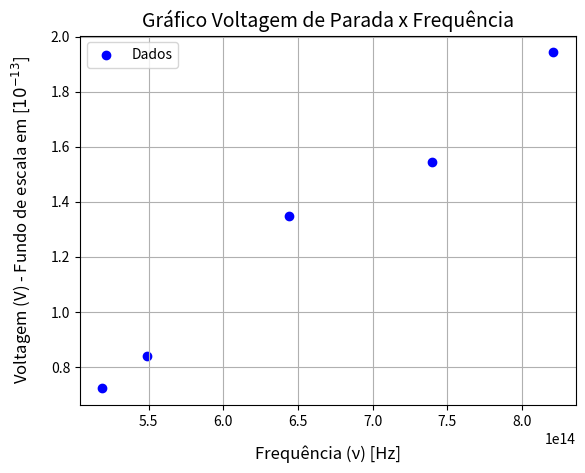

Write the Python code that produced this figure.
import matplotlib.pyplot as plt
import numpy as np

# Dados de exemplo
V = [1.943, 1.545, 1.35, 0.841, 0.723]
ν = [8.21*10**14, 7.40*10**14, 6.44*10**14, 5.49*10**14, 5.19*10**14]

# Plotando os dados como pontos
plt.scatter(ν, V, color='b', label='Dados')  # Usando scatter para exibir apenas os pontos

plt.xlabel('Frequência (ν) [Hz]', fontsize=12, labelpad=12)  # Rótulo do eixo X
plt.ylabel('Voltagem (V) - Fundo de escala em [$10^{-13}$]', fontsize=12, labelpad=12)  # Rótulo do eixo Y
plt.title('Gráfico Voltagem de Parada x Frequência', fontsize=14)  # Título do gráfico

# Ajuste de uma linha de primeiro grau (linear)
coef = np.polyfit(ν, V, 1)
poly1d_fn = np.poly1d(coef)

# Plotando a linha de ajuste plt.plot(ν, poly1d_fn(ν), '--r', label=f'Linha de Ajuste (Coef Angular: {coef[2]:.2f})')   Adicionando o coeficiente angular à legenda, ajustar depois para o valor correto após verificar os dados certos da teoria #

plt.legend()  # Mostrar a legenda
plt.grid(True)  # Exibir as grades do gráfico

plt.show()  # Exibir o gráfico


# [redacted]